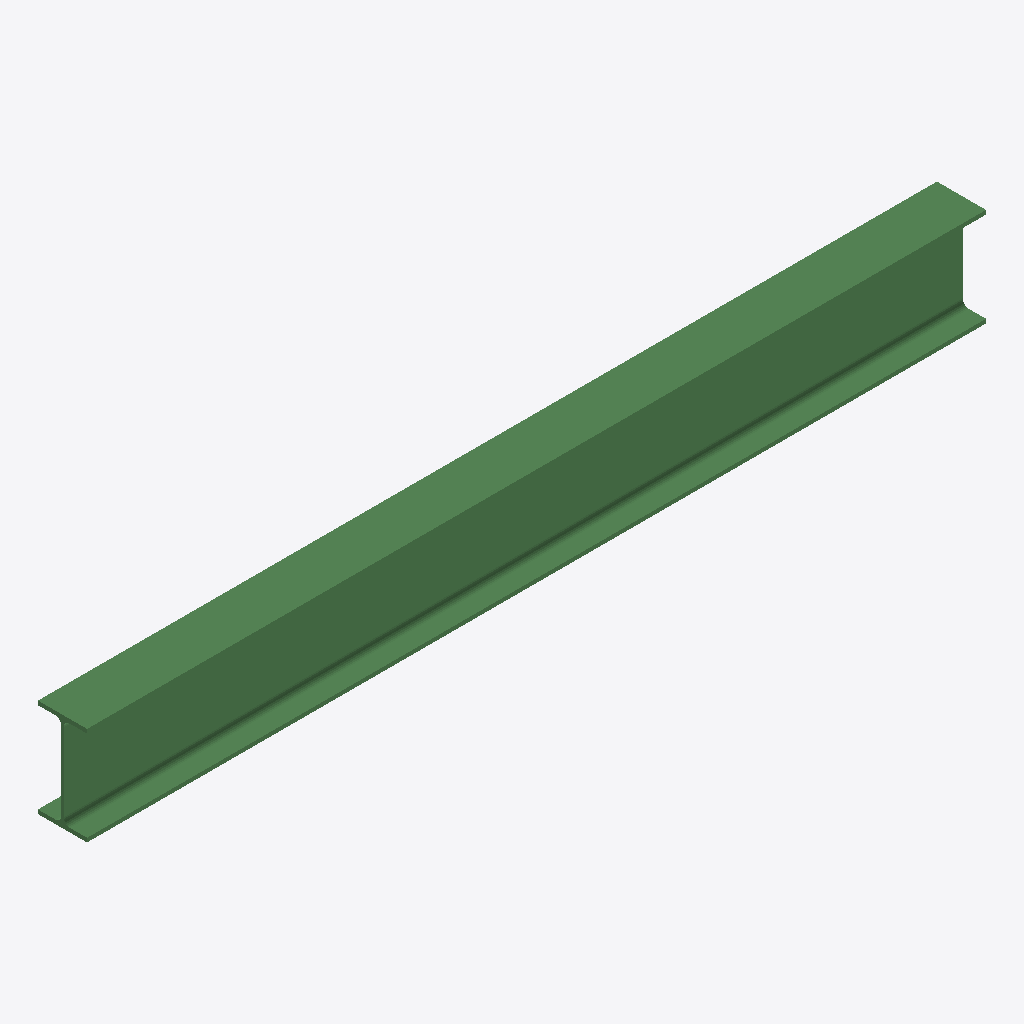
Isometric view of an IFC building model (IFC-SPF (STEP), schema IFC2X3, length unit millimetre), seen from the south-west, elements coloured by IFC class: 1 beam (green).
Extent 2.2 m × 0.1 m × 0.2 m (x, y, z). Storeys (1): Undefined at 0.00 m. Elements (1): 1 IfcBeam.

HEADER;
FILE_DESCRIPTION(('ViewDefinition[AISC_Steel_Detailing]','Option [BaseQuantities:Off]','Option [GridExport:On]','Option [Assemblies:Off]','Option [Bolts:On]','Option [Rebars:On]','Option [PourObjects:Off]','Option [Welds:On]','Option [SurfaceTreatments:On]','Option [LocationBy:0]','Option [ViewColors:Off]','Option [SectionedSpine:Off]','[2 more]'),'2;1');
FILE_NAME('b_449_Qty_2.ifc','2026-05-16T11:53:08',('GIOVANNIPC\\gcorrea'),('Structural Designer'),'IFC Database version: Work','Tekla Structures 2020 Service Pack 5, IFC Export','');
FILE_SCHEMA(('IFC2X3'));
ENDSEC;
DATA;
#37=IFCPROJECT('2G7ZFDNE16yBDU14FA92Me',#5,'Proyecto',$,$,$,$,(#11),#36);
#39=IFCSITE('2xvEzEinjBTea80yOTcujY',#5,'Obra',$,$,#38,$,$,.ELEMENT.,$,$,$,$,$);
#41=IFCBUILDING('053V_u4TrA9Apo$A_NctT8',#5,'Undefined',$,$,#40,$,$,.ELEMENT.,$,$,$);
#43=IFCBUILDINGSTOREY('29hdEUCErFze9E_VIAceOd',#5,'Undefined',$,$,#42,$,$,.ELEMENT.,0.0);
#59=IFCBEAM('1GZbOU9DT4K8fEbVfyvnUS',#44,'BEAM','IPE240','IPE240',#47,#58,'ID508e561e-24d7-4450-8a4e-95fa7ce7179c');
ENDSEC;
